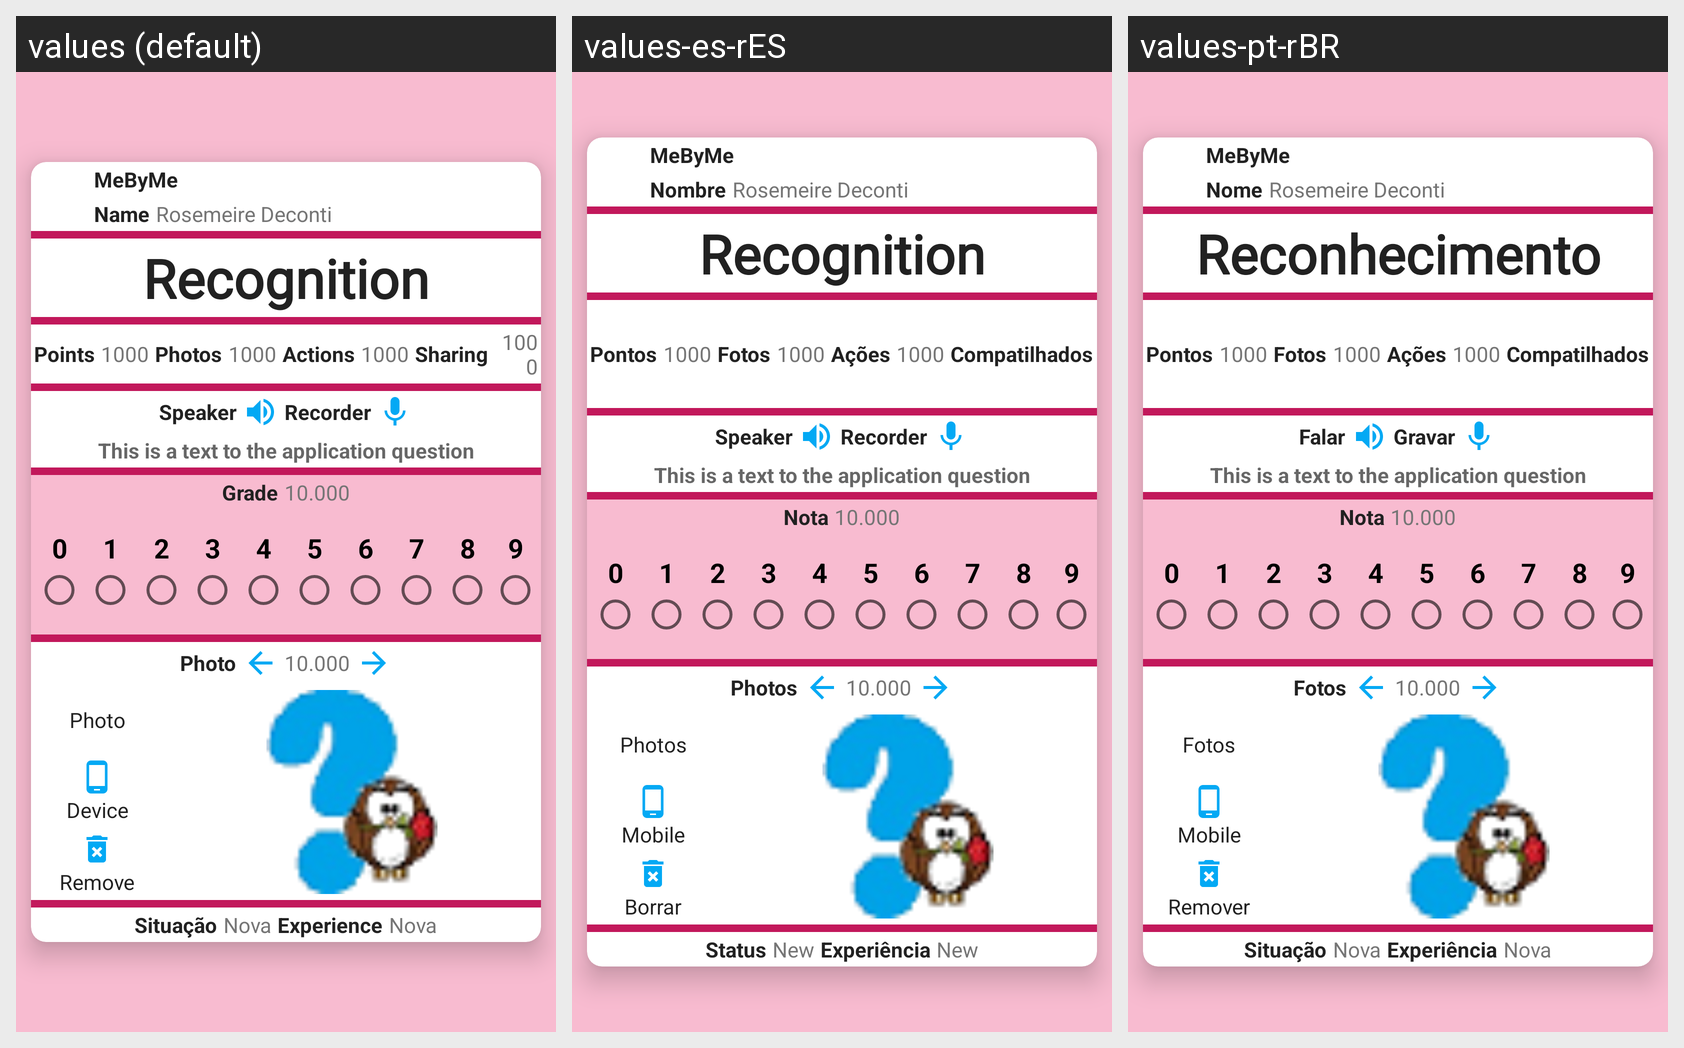

This grid shows one Android layout under several languages. Give, for every string resource on the screen, its name, the default text and each shown locale's text.
Android screen res/layout/recognition_crud_fragment.xml rendered under 3 locales, left to right: values (default), values-es-rES, values-pt-rBR. Device: Nexus 5 (rendered at 1080×1920; each locale shown at half size, 540×960, under a caption strip naming it); theme ThemeDefault.
Strings drawn on this screen, with the default value and each locale's value (text and hints the layout hard-codes, and strings that could not be matched under every locale, appear in the picture but are not listed):

app_name
  values: MeByMe
  values-es-rES: MeByMe  [not translated; the default value is used]
  values-pt-rBR: MeByMe  [not translated; the default value is used]

label_name
  values: Name
  values-es-rES: Nombre
  values-pt-rBR: Nome

label_screen_test_name
  values: Rosemeire Deconti
  values-es-rES: Rosemeire Deconti  [not translated; the default value is used]
  values-pt-rBR: Rosemeire Deconti  [not translated; the default value is used]

label_recognition
  values: Recognition
  values-es-rES: Recognition
  values-pt-rBR: Reconhecimento

label_points
  values: Points
  values-es-rES: Pontos
  values-pt-rBR: Pontos

label_screen_number_test_03
  values: 1000
  values-es-rES: 1000  [not translated; the default value is used]
  values-pt-rBR: 1000  [not translated; the default value is used]

label_number_photos
  values: Photos
  values-es-rES: Fotos
  values-pt-rBR: Fotos

label_number_actions
  values: Actions
  values-es-rES: Ações
  values-pt-rBR: Ações

label_number_sharing
  values: Sharing
  values-es-rES: Compatilhados
  values-pt-rBR: Compatilhados

label_speaker
  values: Speaker
  values-es-rES: Speaker
  values-pt-rBR: Falar

label_recorder
  values: Recorder
  values-es-rES: Recorder
  values-pt-rBR: Gravar

label_screen_test_question
  values: This is a text to the application question
  values-es-rES: This is a text to the application question  [not translated; the default value is used]
  values-pt-rBR: This is a text to the application question  [not translated; the default value is used]

label_grade
  values: Grade
  values-es-rES: Nota
  values-pt-rBR: Nota

label_screen_number_test_01
  values: 10.000
  values-es-rES: 10.000  [not translated; the default value is used]
  values-pt-rBR: 10.000  [not translated; the default value is used]

label_number_00
  values: 0
  values-es-rES: 0  [not translated; the default value is used]
  values-pt-rBR: 0  [not translated; the default value is used]

label_number_01
  values: 1
  values-es-rES: 1  [not translated; the default value is used]
  values-pt-rBR: 1  [not translated; the default value is used]

label_number_02
  values: 2
  values-es-rES: 2  [not translated; the default value is used]
  values-pt-rBR: 2  [not translated; the default value is used]

label_number_03
  values: 3
  values-es-rES: 3  [not translated; the default value is used]
  values-pt-rBR: 3  [not translated; the default value is used]

label_number_04
  values: 4
  values-es-rES: 4  [not translated; the default value is used]
  values-pt-rBR: 4  [not translated; the default value is used]

label_number_05
  values: 5
  values-es-rES: 5  [not translated; the default value is used]
  values-pt-rBR: 5  [not translated; the default value is used]

label_number_06
  values: 6
  values-es-rES: 6  [not translated; the default value is used]
  values-pt-rBR: 6  [not translated; the default value is used]

label_number_07
  values: 7
  values-es-rES: 7  [not translated; the default value is used]
  values-pt-rBR: 7  [not translated; the default value is used]

label_number_08
  values: 8
  values-es-rES: 8  [not translated; the default value is used]
  values-pt-rBR: 8  [not translated; the default value is used]

label_number_09
  values: 9
  values-es-rES: 9  [not translated; the default value is used]
  values-pt-rBR: 9  [not translated; the default value is used]

label_photos
  values: Photo
  values-es-rES: Photos
  values-pt-rBR: Fotos

label_device
  values: Device
  values-es-rES: Mobile
  values-pt-rBR: Mobile

label_remove
  values: Remove
  values-es-rES: Borrar
  values-pt-rBR: Remover

label_status
  values: Situação
  values-es-rES: Status
  values-pt-rBR: Situação

label_status_new
  values: Nova
  values-es-rES: New
  values-pt-rBR: Nova

label_experience
  values: Experience
  values-es-rES: Experiência
  values-pt-rBR: Experiência
